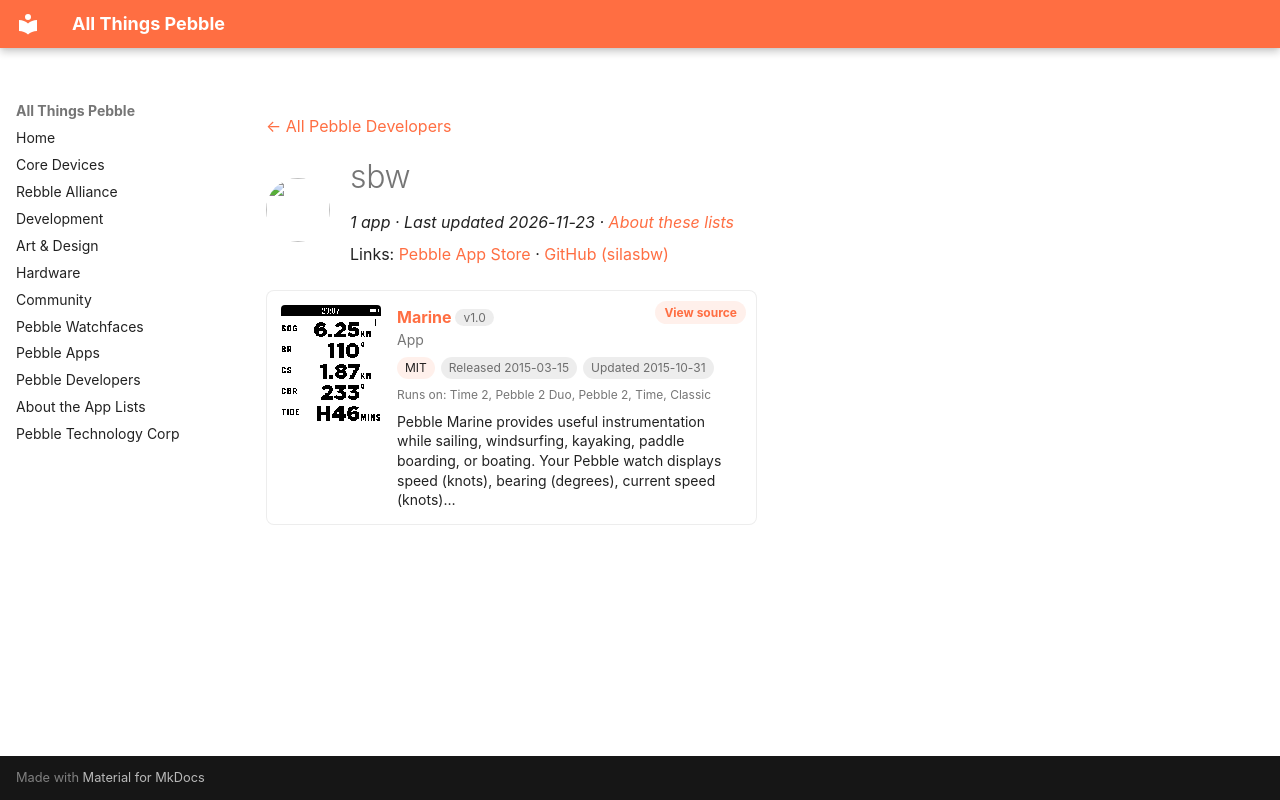

repository: saltedlolly/all-things-pebble · page: developers/sbw.html · generator: mkdocs

---
title: "sbw"
hide:
  - toc
---

<!-- Generated by scripts/update_app_directory.py: do not edit by hand -->
[← All Pebble Developers](../developers.md)

<div class="dev-header" markdown>
<img class="dev-avatar" src="https://github.com/silasbw.png?size=128" alt="" width="64" height="64" loading="lazy" onerror="this.remove()">
<div class="dev-intro" markdown>

# sbw

*1 app · Last updated 2026-11-23 · [About these lists](../about-app-lists.md)*

Links: [Pebble App Store](https://apps.repebble.com/apps/dev/sbw_538eab1f58c12c5335000072) · [GitHub (silasbw)](https://github.com/silasbw)

</div>
</div>

<div class="app-grid dev-apps" data-search-exclude>
<div class="app-card" data-type="watchapp" data-title="marine" data-released="2015-03-15" data-updated="2015-10-31">
<a class="app-shot" href="https://apps.repebble.com/550519808d3907c55200006b" data-search-exclude><img src="../images/apps/550519808d3907c55200006b.png" alt="Marine" loading="lazy"></a>
<div class="app-info">
<h2 class="app-name" id="app-550519808d3907c55200006b"><a href="https://apps.repebble.com/550519808d3907c55200006b">Marine</a> <span class="app-version" title="Latest version" data-search-exclude>v1.0</span></h2>
<a class="app-source" href="https://github.com/silasbw/pebble_marine" title="Source code" data-search-exclude>View source</a>
<div class="app-dev">App</div>
<div class="app-tags" data-search-exclude><span class="app-licence" title="Licence">MIT</span> <span title="First published in the app store">Released 2015-03-15</span> <span title="Latest release in the app store">Updated 2015-10-31</span></div>
<div class="app-watches" title="Supported watches" data-search-exclude>Runs on: Time 2, Pebble 2 Duo, Pebble 2, Time, Classic</div>
<p class="app-desc">Pebble Marine provides useful instrumentation while sailing, windsurfing, kayaking, paddle boarding, or boating. Your Pebble watch displays speed (knots), bearing (degrees), current speed (knots)…</p>
</div>
</div>
</div>
